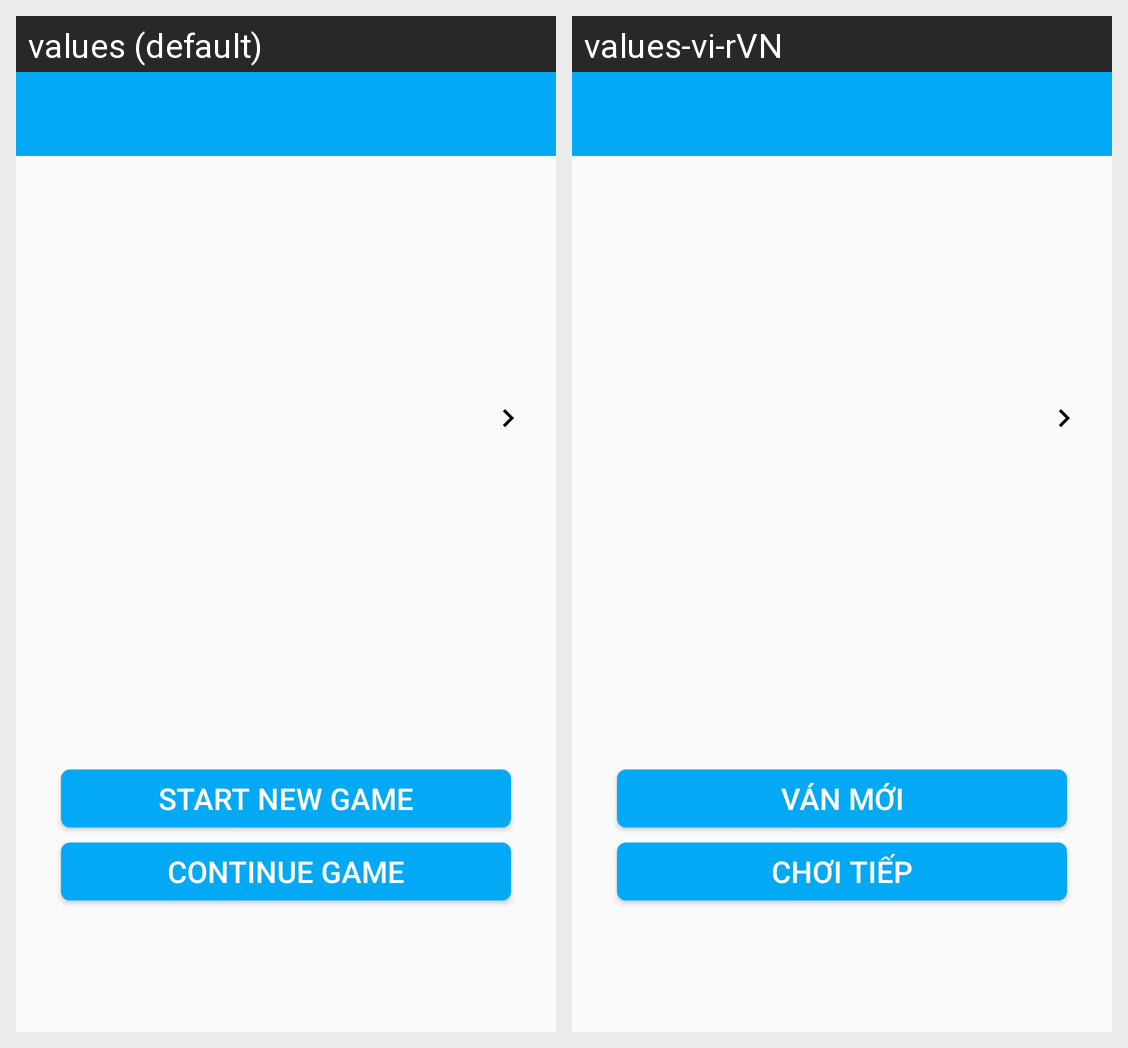

This grid shows one Android layout under two languages. Give, for every string resource on the screen, its name, the default text and each shown locale's text.
Android screen res/layout/activity_main.xml rendered under 2 locales, left to right: values (default), values-vi-rVN. Device: Nexus 5 (rendered at 1080×1920; each locale shown at half size, 540×960, under a caption strip naming it); theme AppTheme.NoActionBar.
Strings drawn on this screen, with the default value and each locale's value (text and hints the layout hard-codes, and strings that could not be matched under every locale, appear in the picture but are not listed):

new_Game_Button
  values: Start New Game
  values-vi-rVN: Ván mới

continue_Game_Button
  values: Continue Game
  values-vi-rVN: Chơi tiếp
